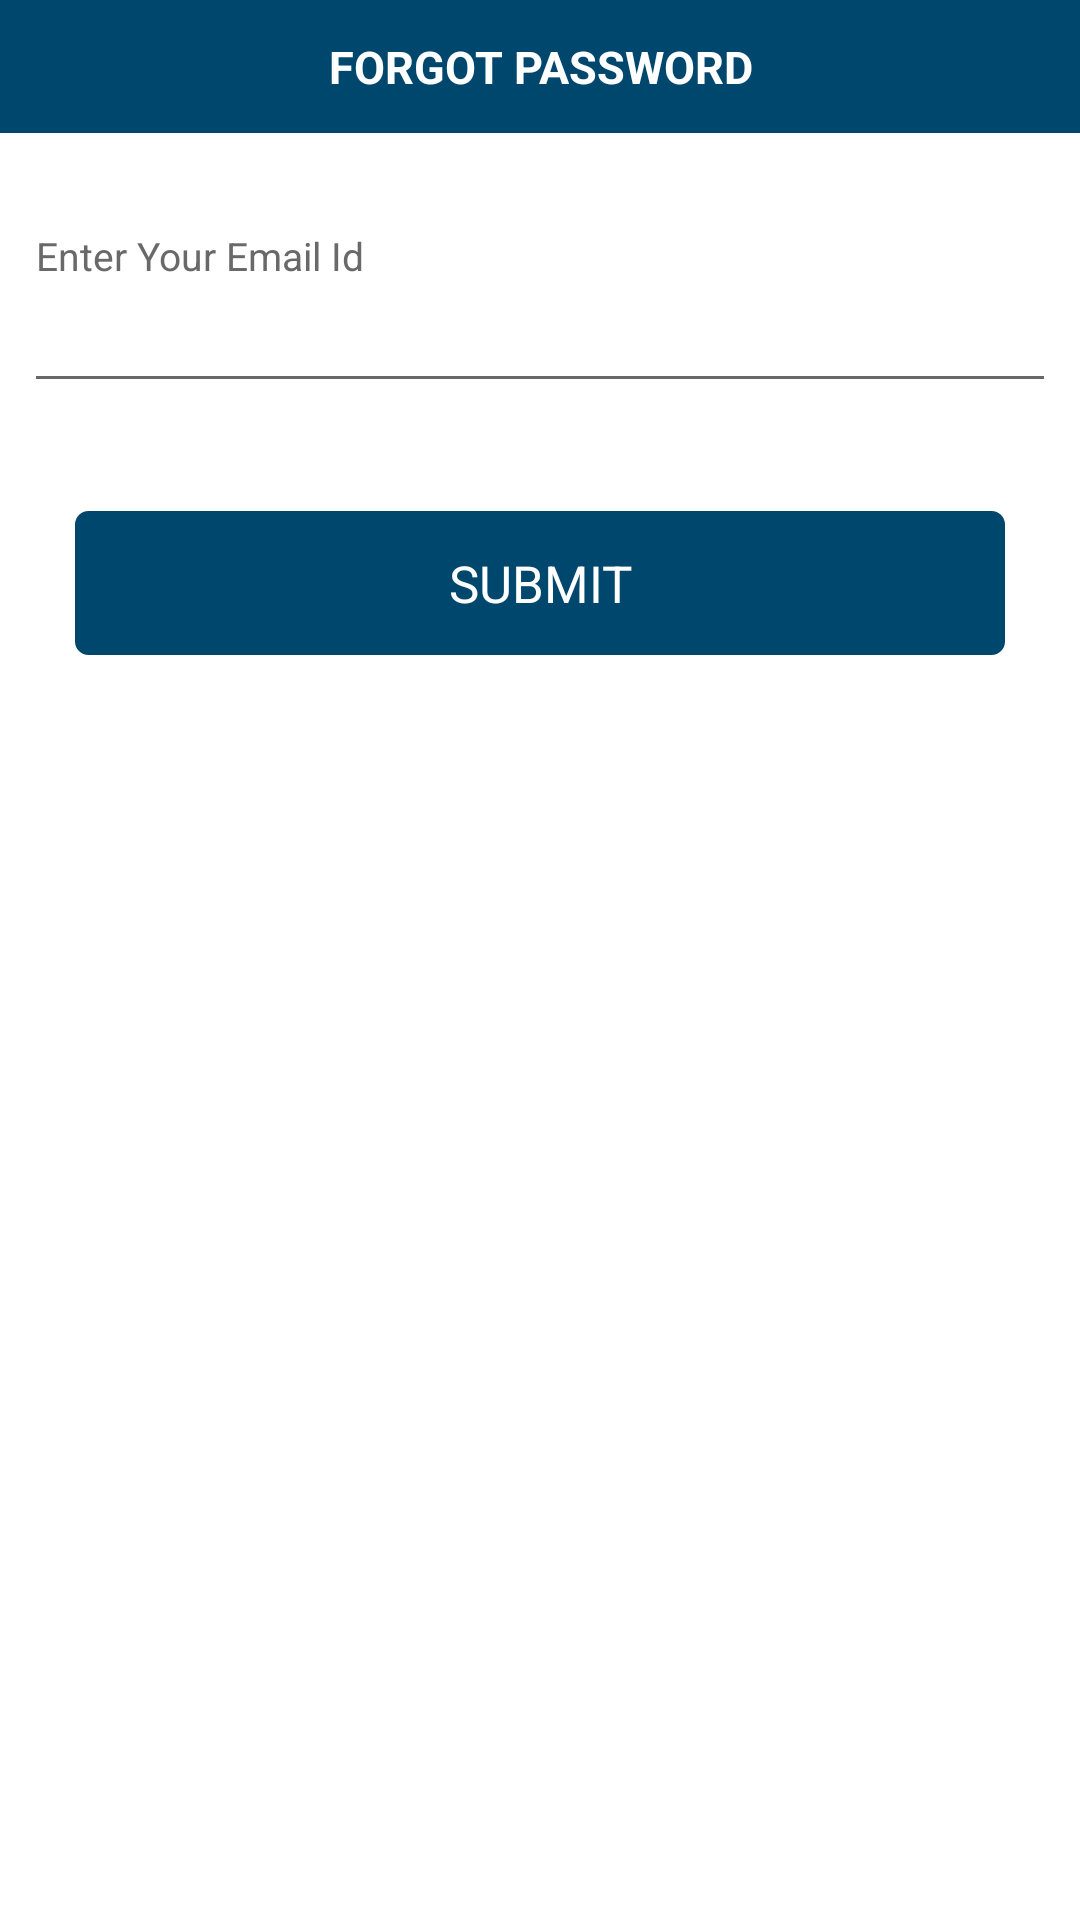

The Android layout XML behind this screen, and the referenced resources:
<!-- AndroidManifest.xml: application theme Theme.Policybossprov34 -->
<!-- res/layout/layout_forgot_password.xml -->
<?xml version="1.0" encoding="utf-8"?>
<LinearLayout xmlns:android="http://schemas.android.com/apk/res/android"
    android:id="@+id/lyParent"
    android:layout_width="match_parent"
    android:layout_height="wrap_content"
    android:layout_margin="8dp"
    android:orientation="vertical"
    android:background="@color/white">

    <TextView
        style="@style/TextStyle.TextMedium"
        android:layout_width="match_parent"
        android:layout_height="wrap_content"
        android:background="@color/tab_color"
        android:gravity="center"
        android:padding="12dp"
        android:text="Forgot password"
        android:textAllCaps="true"
        android:textColor="@color/white"
        android:textSize="15sp"
        android:textStyle="bold" />

    <TextView
        style="@style/TextStyle.TextMedium"
        android:layout_width="match_parent"
        android:layout_height="wrap_content"
        android:layout_marginTop="32dp"
        android:paddingLeft="12dp"
        android:paddingRight="8dp"
        android:text="Enter Your Email Id" />

    <EditText
        android:id="@+id/etEmail"
        android:layout_width="match_parent"
        android:layout_height="wrap_content"
        android:layout_marginLeft="8dp"
        android:layout_marginRight="8dp"
        android:layout_marginTop="0dp"
        android:backgroundTint="@color/header_text_color"
        android:inputType="textEmailAddress"
        android:padding="8dp" />

    <Button
        android:id="@+id/btnReset"
        android:layout_width="match_parent"
        android:layout_height="wrap_content"
        android:layout_marginTop="36dp"
        android:layout_marginHorizontal="@dimen/_25dp"
        android:layout_marginBottom="@dimen/_10dp"
        style="@style/ButtonStyle"
        android:text="SUBMIT" />

</LinearLayout>
<!-- resources referenced by this layout -->
<resources>
  <color name="header_text_color">#696969</color>
  <color name="tab_color">#00476e</color>
  <color name="white">#ffffff</color>
  <dimen name="_10dp">10dp</dimen>
  <dimen name="_25dp">25dp</dimen>
  <style name="ButtonStyle" parent="Widget.Material3.Button">
      <item name="android:layout_height">@dimen/_48dp</item>
      <item name="android:textSize">17sp</item>
      <item name="android:textColor">@color/white</item>
  
      
      <item name="backgroundTint">@null</item>    
      <item name="android:background">@drawable/rectangle_button</item>
      <item name="android:padding">2dp</item>
  
      
  </style>
  <style name="TextStyle.TextMedium" parent="TextAppearance.AppCompat.Body1">
          <item name="android:textColor">@color/header_text_color</item>
          <item name="android:textSize">13sp</item>
      </style>
  <style name="Theme.Policybossprov34" parent="Base.Theme.Policybossprov34" />
  <dimen name="_48dp">48dp</dimen>
  <!-- drawable rectangle_button (drawable) -->
  <?xml version="1.0" encoding="utf-8"?>
  <selector xmlns:android="http://schemas.android.com/apk/res/android">
      
      <item android:state_pressed="true">
          <shape>
              <solid android:color="@color/colorAccentPressed" />
              <corners android:radius="4dp" />
              <stroke android:color="@color/colorText" android:width="1dp"/>
          </shape>
      </item>
  
      
      <item android:state_enabled="false">
          <shape>
              <solid android:color="@color/colorAccentPressed" />
              <corners android:radius="4dp" />
              <stroke android:color="@color/colorPrimaryDark" android:width="1dp"/>
          </shape>
      </item>
  
      
      <item>
          <shape>
              <solid android:color="@color/colorPrimaryDark" />
              <corners android:radius="4dp" />
              <stroke android:color="@color/colorPrimaryDark" android:width="1dp"/>
          </shape>
      </item>
  </selector>
  <style name="Base.Theme.Policybossprov34" parent="Theme.MaterialComponents.DayNight.NoActionBar">
          
          
              <item name="colorPrimary">@color/colorAccent</item>
  
  
  
              <item name="colorPrimaryDark">@color/colorPrimaryDark</item>
              <item name="colorAccent">@color/colorAccent</item>
  
             
             <item name="android:statusBarColor">@color/colorPrimaryDark</item>
  
  
          
          
          <item name="android:windowBackground">@color/white</item>
          <item name="android:windowActivityTransitions">true</item>
          
          
  
          
          <item name="windowActionModeOverlay">true</item>
          
          <item name="actionModeBackground">@color/colorAccent</item>
  
          
          <item name="textInputStyle">@style/textInputLayoutStyle</item>
  
          
       
          <item name="colorControlActivated">@color/colorPrimary</item>
  
  
          
           
          <item name="colorControlHighlight">@color/colorAccentPressed</item>
          <item name="colorOnPrimary">@color/white</item>
  
  
  
  
      </style>
  <color name="colorAccentPressed">#009ee3</color>
  <color name="colorText">#212121</color>
  <color name="colorPrimaryDark">#00476e</color>
  <color name="colorAccent">#009ee3</color>
  <color name="colorPrimary">#009ee3</color>
  <color name="error_red">#ff8566</color>
  <color name="default_icon_color">#ffffff</color>
  <color name="transparent">#00000000</color>
</resources>
